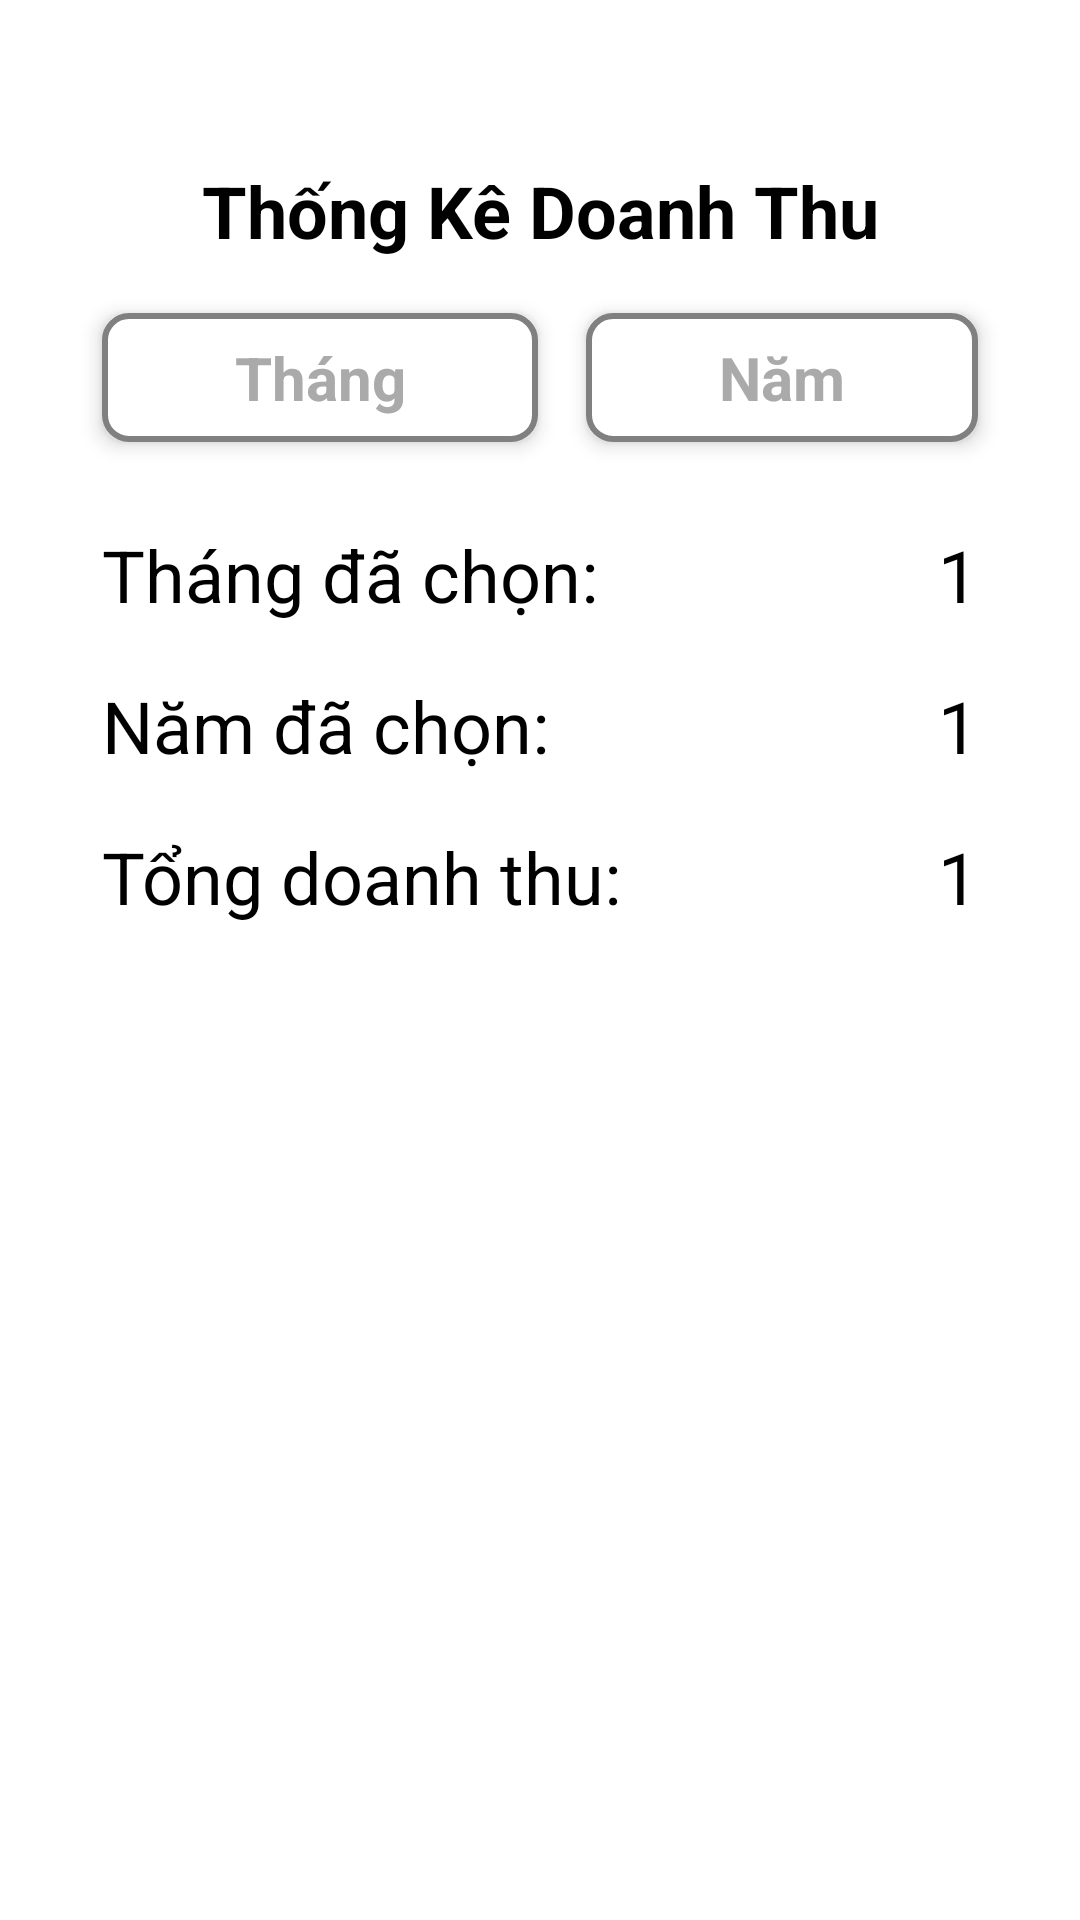

Android layout source for this screen:
<!-- AndroidManifest.xml: application theme Theme.AppSale -->
<!-- res/layout/activity_admin_thongke_doanhthu.xml -->
<?xml version="1.0" encoding="utf-8"?>
<LinearLayout xmlns:android="http://schemas.android.com/apk/res/android"
    android:layout_width="match_parent"
    android:layout_height="match_parent"
    android:padding="16dp"
    android:orientation="vertical">
    <ImageView
        android:id="@+id/backBtn"
        android:layout_margin="15dp"
        android:layout_width="wrap_content"
        android:layout_height="wrap_content"
        android:padding="4dp"
        android:src="@drawable/arrow" />

    <TextView
        android:layout_width="match_parent"
        android:layout_height="wrap_content"
        android:gravity="center"
        android:text="Thống Kê Doanh Thu"
        android:textColor="@color/black"
        android:textSize="24sp"
        android:textStyle="bold" />

    <LinearLayout
        android:padding="10dp"
        android:layout_width="match_parent"
        android:layout_height="wrap_content"
        android:layout_marginBottom="10dp"
        android:orientation="horizontal">

        <TextView
            android:id="@+id/btnThongKeDoanhThuTheoThang"
            android:layout_width="wrap_content"
            android:layout_height="wrap_content"
            android:layout_margin="8dp"
            android:layout_weight="1"
            android:background="@drawable/textview_border"
            android:elevation="4dp"
            android:gravity="center"
            android:outlineProvider="background"
            android:padding="8dp"
            android:text="Tháng"
            android:textColor="@android:color/darker_gray"
            android:textSize="20sp"
            android:textStyle="bold" />























        <TextView
            android:id="@+id/btnThongKeDoanhThuTheoNam"
            android:layout_width="wrap_content"
            android:layout_height="wrap_content"
            android:layout_margin="8dp"
            android:layout_weight="1"
            android:background="@drawable/textview_border"
            android:elevation="4dp"
            android:gravity="center"
            android:outlineProvider="background"
            android:padding="8dp"
            android:text="Năm"
            android:textColor="@android:color/darker_gray"
            android:textSize="20sp"
            android:textStyle="bold" />
    </LinearLayout>
    <LinearLayout
        android:layout_marginBottom="18dp"
        android:layout_marginStart="18sp"
        android:layout_marginEnd="18dp"
        android:layout_width="match_parent"
        android:layout_height="wrap_content"
        android:orientation="horizontal">
        <TextView
            android:textSize="24sp"
            android:textColor="@color/black"
            android:layout_width="wrap_content"
            android:layout_height="wrap_content"
            android:text="Tháng đã chọn:"/>
        <Space
            android:layout_width="match_parent"
            android:layout_height="wrap_content"
            android:layout_weight="1"/>
        <TextView
            android:id="@+id/tvMonth"
            android:textColor="@color/black"
            android:textSize="24sp"
            android:layout_width="wrap_content"
            android:layout_height="wrap_content"
            android:text="1"/>
    </LinearLayout>
    <LinearLayout
        android:layout_marginBottom="18dp"
        android:layout_marginStart="18sp"
        android:layout_marginEnd="18dp"
        android:layout_width="match_parent"
        android:layout_height="wrap_content"
        android:orientation="horizontal">
        <TextView
            android:textSize="24sp"
            android:textColor="@color/black"
            android:layout_width="wrap_content"
            android:layout_height="wrap_content"
            android:text="Năm đã chọn:"/>
        <Space
            android:layout_width="match_parent"
            android:layout_height="wrap_content"
            android:layout_weight="1"/>
        <TextView
            android:id="@+id/tvYear"
            android:textColor="@color/black"
            android:textSize="24sp"
            android:layout_width="wrap_content"
            android:layout_height="wrap_content"
            android:text="1"/>
    </LinearLayout>
    <LinearLayout
        android:layout_marginBottom="18dp"
        android:layout_marginStart="18sp"
        android:layout_marginEnd="18dp"
        android:layout_width="match_parent"
        android:layout_height="wrap_content"
        android:orientation="horizontal">
        <TextView
            android:textSize="24sp"
            android:textColor="@color/black"
            android:layout_width="wrap_content"
            android:layout_height="wrap_content"
            android:text="Tổng doanh thu:"/>
        <Space
            android:layout_width="match_parent"
            android:layout_height="wrap_content"
            android:layout_weight="1"/>
        <TextView
            android:id="@+id/tvRevenue"
            android:textColor="@color/black"
            android:textSize="24sp"
            android:layout_width="wrap_content"
            android:layout_height="wrap_content"
            android:text="1"/>
    </LinearLayout>
</LinearLayout>
<!-- resources referenced by this layout -->
<resources>
  <!-- drawable textview_border (drawable) -->
  <?xml version="1.0" encoding="utf-8"?>
  <selector xmlns:android="http://schemas.android.com/apk/res/android">
      <item android:state_pressed="true">
          <shape android:shape="rectangle">
              <solid android:color="#808080" />
              <corners android:radius="8dp" />
              <stroke android:width="2dp" android:color="#808080" />
          </shape>
      </item>
      <item>
          <shape android:shape="rectangle">
              <solid android:color="#ffffff" />
              <corners android:radius="8dp" />
              <stroke android:width="2dp" android:color="#808080" />
          </shape>
      </item>
  </selector>
  <style name="Theme.AppSale" parent="Base.Theme.AppSale" />
  <style name="Base.Theme.AppSale" parent="Theme.MaterialComponents.DayNight.NoActionBar">
          
          
          <item name="colorPrimaryDark">@color/white</item>
      </style>
  <!-- not gathered from this repository: default colours our renderer supplied (Android Studio template values) -->
  <color name="black">#FF000000</color>
  <color name="white">#FFFFFFFF</color>
</resources>
